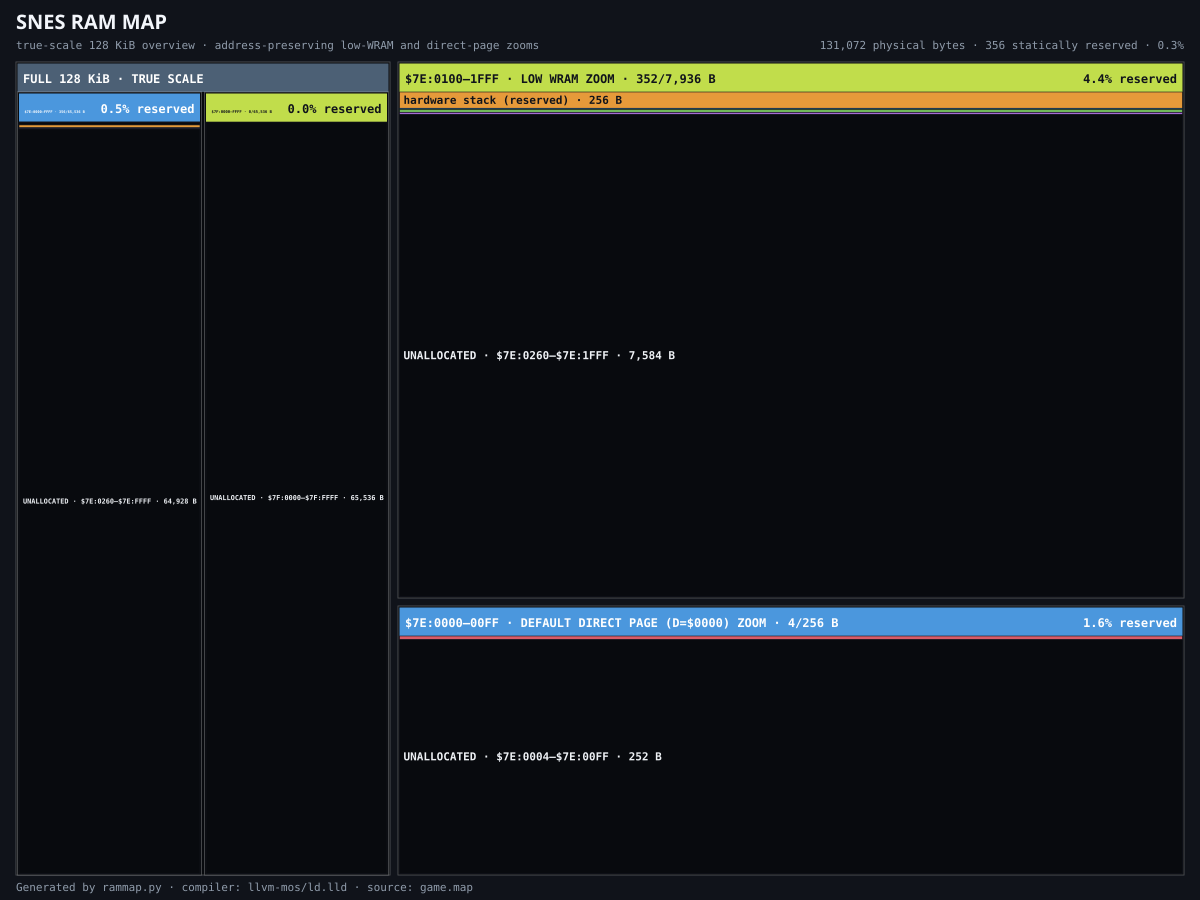

The file beside this chart, header and first rows:
region, addr_start, addr_end, size, allocation, symbol
direct_page, 0x7e0000, 0x7e0003, 4, compiler, compiler direct-page registers
low_wram, 0x7e0100, 0x7e01ff, 256, stack, hardware stack (reserved)
low_wram, 0x7e0200, 0x7e020f, 16, data, state
low_wram, 0x7e0210, 0x7e023f, 48, bss, buffer
low_wram, 0x7e0240, 0x7e025f, 32, noinit, scratch
